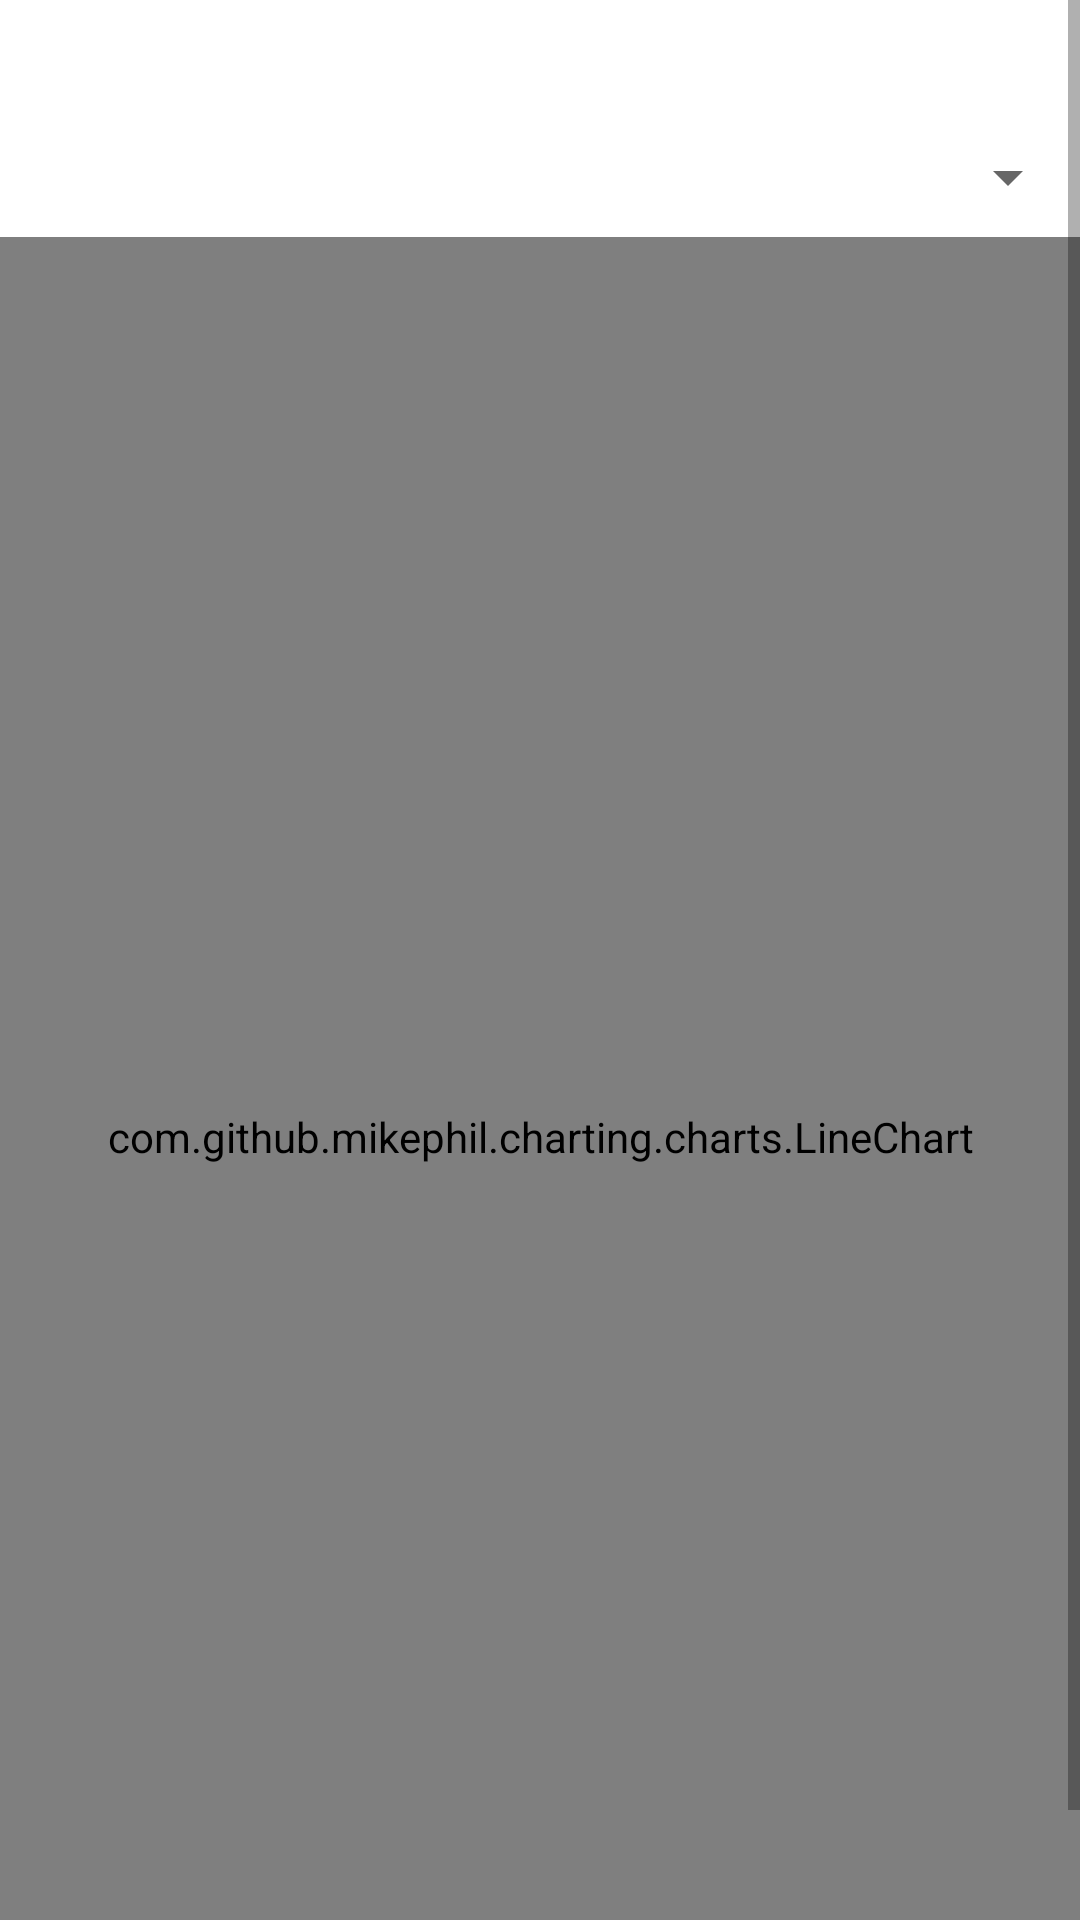

Layout XML and referenced resources for this Android screen:
<!-- AndroidManifest.xml: application theme Theme.117349221CA2_PARTA -->
<!-- res/layout/activity_line_chart.xml -->
<?xml version="1.0" encoding="utf-8"?>
<RelativeLayout xmlns:android="http://schemas.android.com/apk/res/android"
    xmlns:app="http://schemas.android.com/apk/res-auto"
    xmlns:tools="http://schemas.android.com/tools"
    android:layout_width="match_parent"
    android:layout_height="match_parent"
    tools:context=".covid.LineChartActivity">
    <ScrollView
        android:layout_width="match_parent"
        android:layout_height="wrap_content"
        tools:ignore="UselessParent">
    <LinearLayout
        android:layout_width="match_parent"
        android:orientation="vertical"
        android:layout_height="wrap_content">
    <TextView
        android:layout_width="wrap_content"
        android:layout_height="wrap_content"
        android:id="@+id/tvLineTitle"/>
    <Spinner

    android:layout_width="match_parent"
    android:layout_height="wrap_content"
    android:layout_marginTop="20sp"
    android:padding = "20sp"
    android:id="@+id/spNoDays"/>
<com.github.mikephil.charting.charts.LineChart
    android:layout_width="match_parent"
    android:layout_height="600sp"
    android:id="@+id/lcCovidCases"/>

    </LinearLayout>
    </ScrollView>
</RelativeLayout>
<!-- resources referenced by this layout -->
<resources>
  <style name="Theme.117349221CA2_PARTA" parent="Theme.MaterialComponents.DayNight.DarkActionBar">
          
          <item name="colorPrimary">@color/purple_500</item>
          <item name="colorPrimaryVariant">@color/purple_700</item>
          <item name="colorOnPrimary">@color/white</item>
          
          <item name="colorSecondary">@color/teal_200</item>
          <item name="colorSecondaryVariant">@color/teal_700</item>
          <item name="colorOnSecondary">@color/black</item>
          
          <item name="android:statusBarColor" tools:targetApi="l">?attr/colorPrimaryVariant</item>
          
      </style>
  <color name="purple_500">#FF6200EE</color>
  <color name="purple_700">#FF3700B3</color>
  <color name="white">#FFFFFFFF</color>
  <color name="teal_200">#FF03DAC5</color>
  <color name="teal_700">#FF018786</color>
  <color name="black">#FF000000</color>
</resources>
